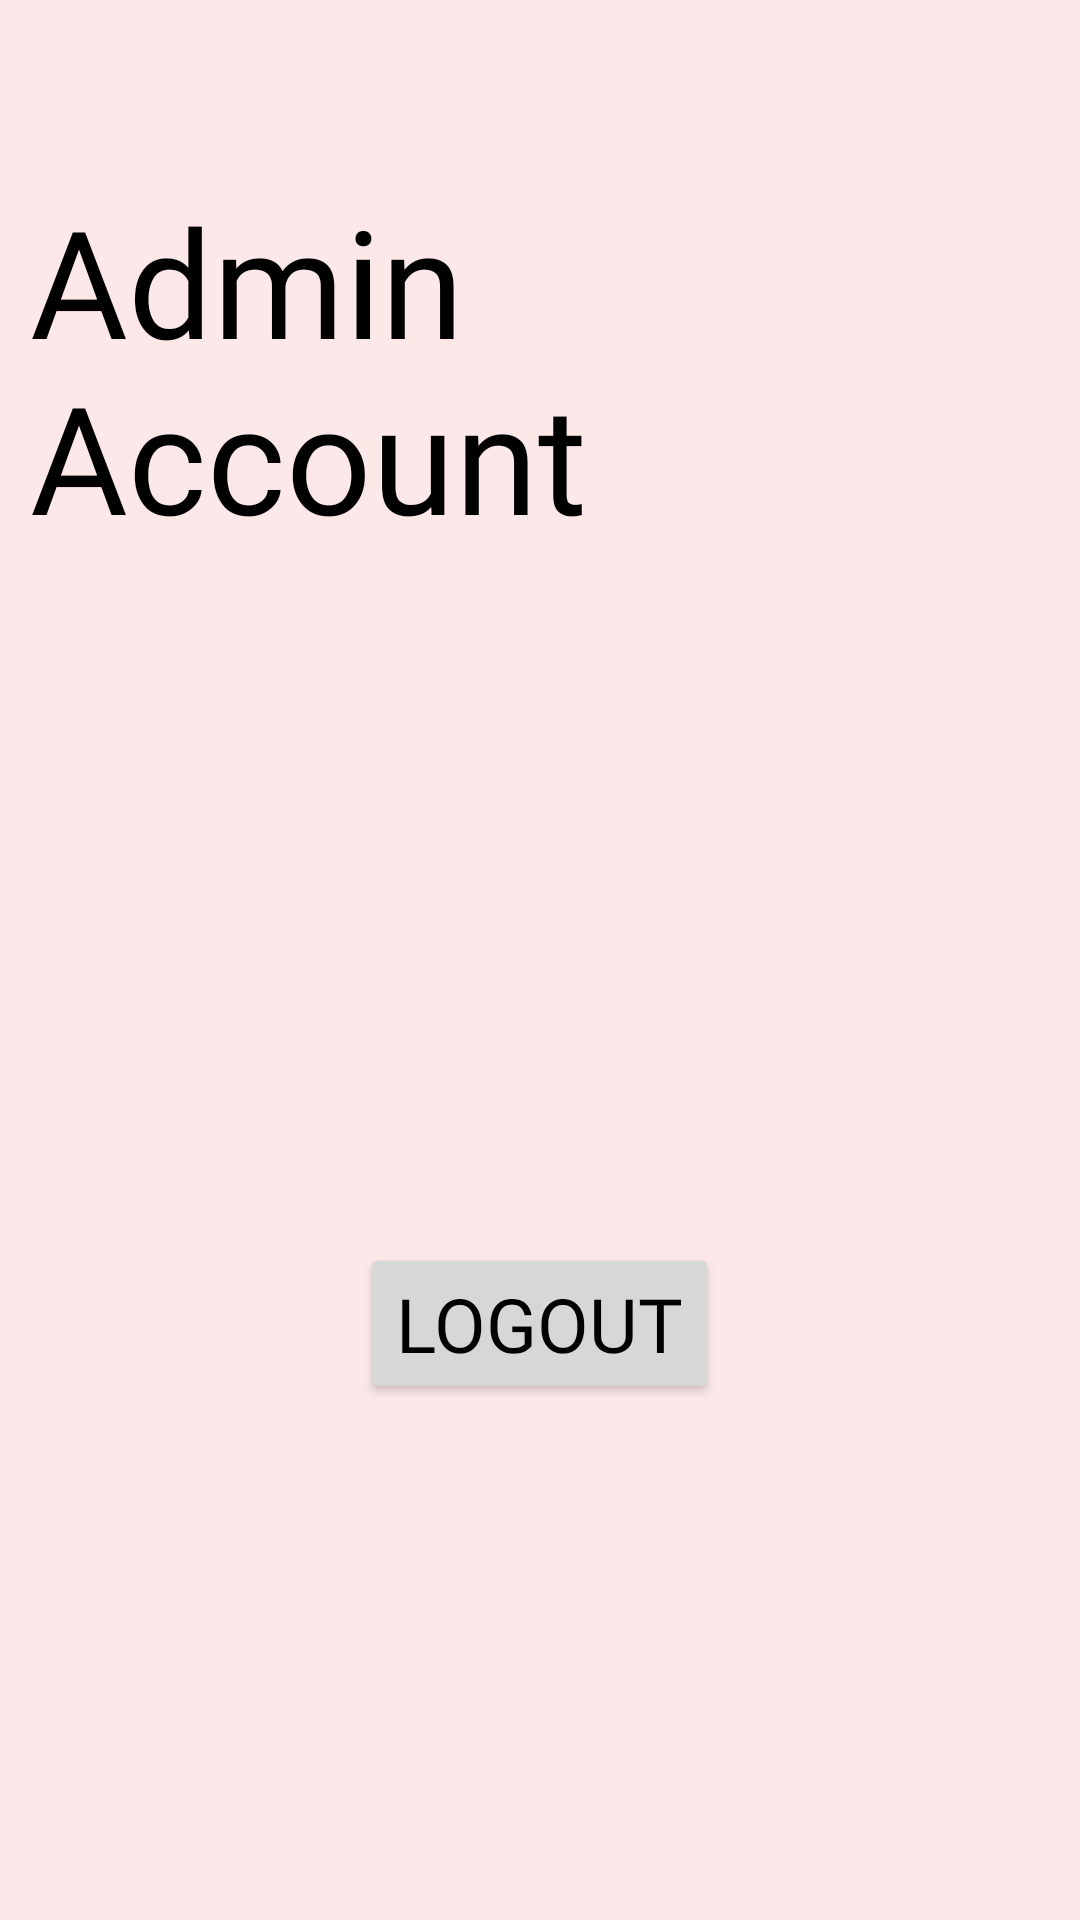

Android layout source for this screen:
<!-- AndroidManifest.xml: application theme Base.Theme.Playlist -->
<!-- res/layout/fragment_admin_account.xml -->
<?xml version="1.0" encoding="utf-8"?>
<LinearLayout xmlns:android="http://schemas.android.com/apk/res/android"
    xmlns:app="http://schemas.android.com/apk/res-auto"
    android:layout_width="match_parent"
    android:layout_height="match_parent"
    android:orientation="vertical"
    android:gravity="top"
    >

    <TextView
        android:id="@+id/textView"
        android:layout_width="match_parent"
        android:layout_height="wrap_content"
        android:fontFamily="@font/bebas_neue"
        android:text="@string/admin_account"
        android:textColor="?android:textColorPrimary"
        android:textSize="50sp"
        android:layout_marginTop="50dp"
        android:padding="10dp"
        />
    <TextView
        android:id="@+id/adminEmail"
        android:layout_width="match_parent"
        android:layout_height="wrap_content"
        android:fontFamily="@font/bebas_neue"
        android:textColor="?android:textColorPrimary"
        android:padding="10dp"
        android:textSize="20sp"/>
    <View
        android:layout_width="wrap_content"
        android:layout_height="0dp"
        android:layout_weight="1"/>


    <Button
        android:fontFamily="@font/bebas_neue"
        android:textSize="25sp"
        android:id="@+id/logoutButton"
        android:layout_width="wrap_content"
        android:layout_height="wrap_content"
        android:text="@string/logout"
        android:textColor="@color/black"
        android:layout_gravity="center"
        />
    <View
        android:layout_width="wrap_content"
        android:layout_height="0dp"
        android:layout_weight="1"/>

</LinearLayout>
<!-- resources referenced by this layout -->
<resources>
  <color name="black">#FF000000</color>
  <string name="admin_account">Admin Account</string>
  <string name="logout">Logout</string>
  <style name="Base.Theme.Playlist" parent="Theme.Material3.DayNight.NoActionBar">
          
           <item name="colorPrimary">@color/pink3</item>
           <item name="colorOnPrimarySurface">@color/pink2</item>
          <item name="colorAccent">@color/pink4</item>
          <item name="colorOnPrimary">@color/pink2</item>
  
  
          <item name="android:textColorPrimary">@color/black</item>
          <item name="android:windowBackground">@color/pink2</item>
          <item name="android:windowSplashScreenBackground">@color/pink2</item>
          <item name="android:windowSplashScreenAnimatedIcon">@drawable/avd_anim</item>
      </style>
  <color name="pink3">#F7D1D1</color>
  <color name="pink2">#FCE8E8</color>
  <color name="pink4">#E96F6F</color>
  <!-- drawable avd_anim: vector/xml drawable (drawable, 3701 chars, omitted) -->
</resources>
